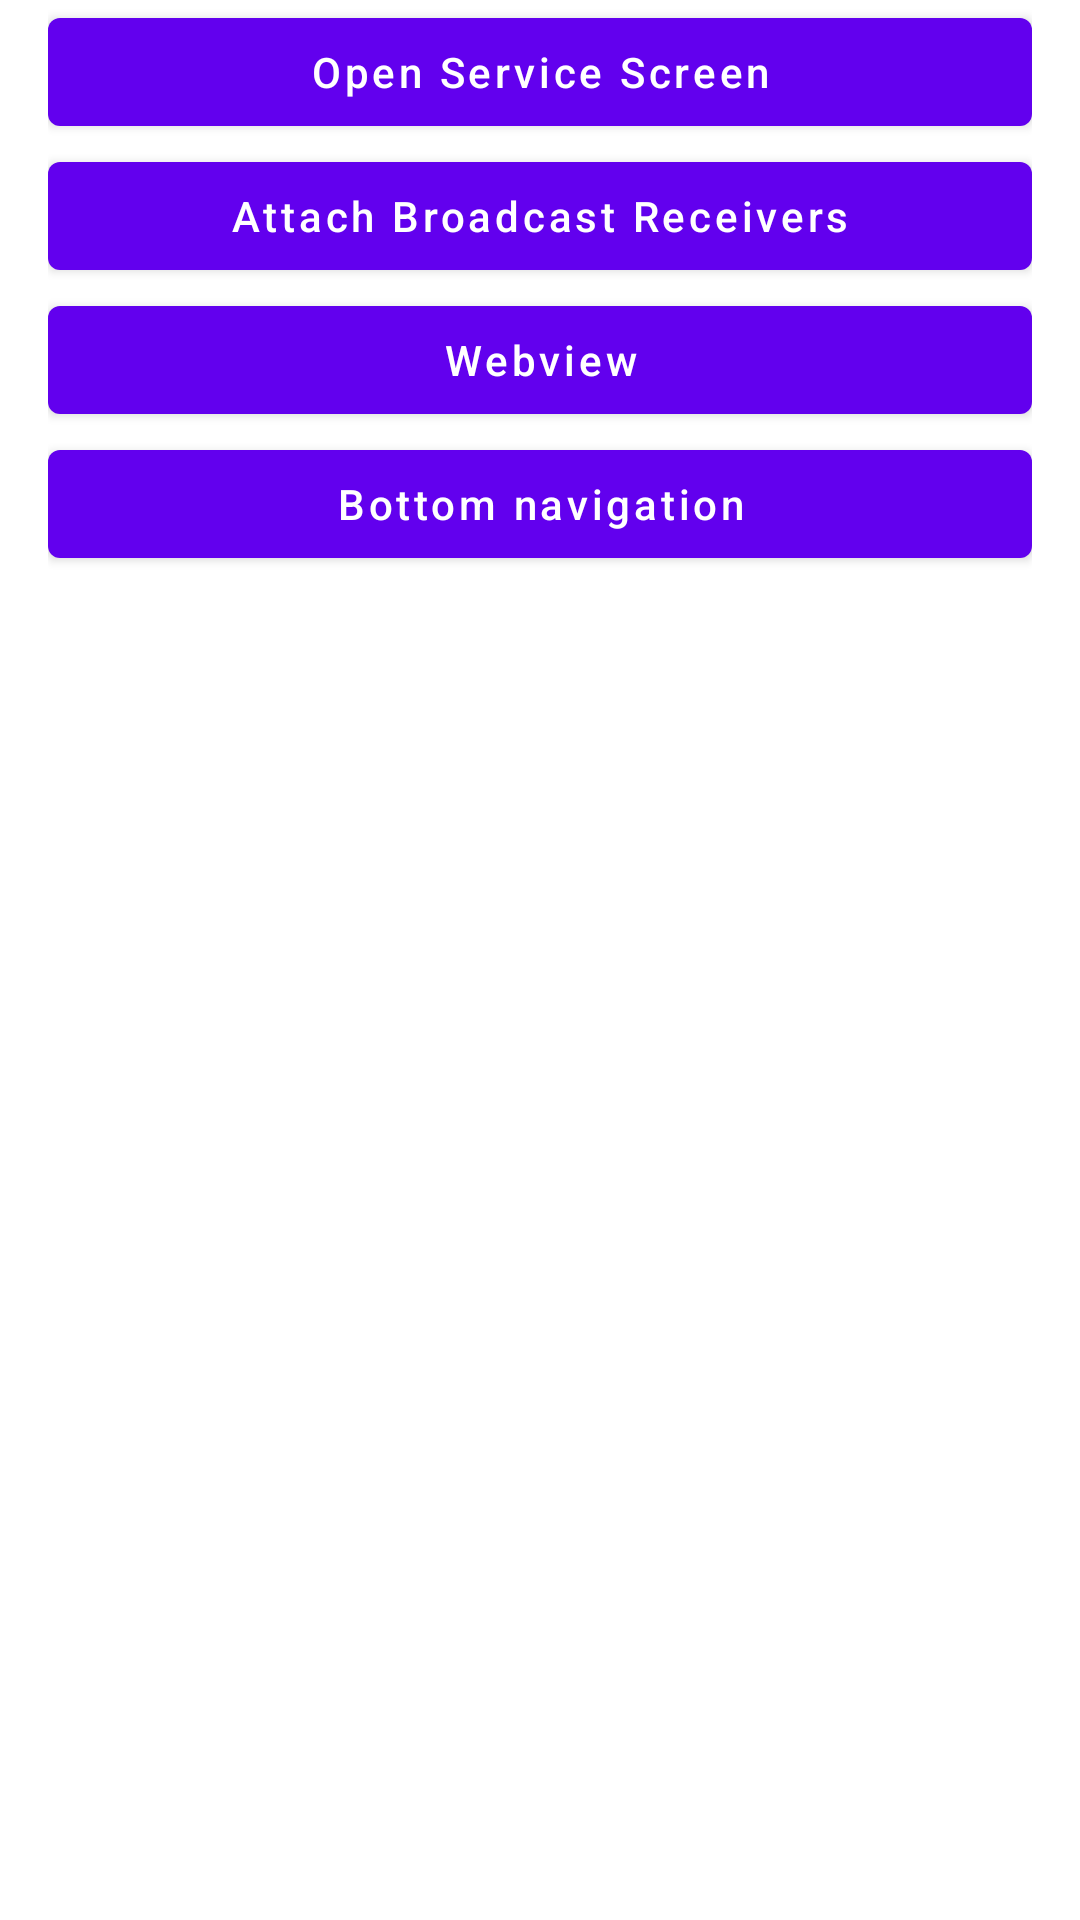

Layout XML and referenced resources for this Android screen:
<!-- AndroidManifest.xml: application theme Theme.MyServiceTutorial -->
<!-- res/layout/activity_main.xml -->
<?xml version="1.0" encoding="utf-8"?>
<androidx.core.widget.NestedScrollView xmlns:android="http://schemas.android.com/apk/res/android"
    xmlns:app="http://schemas.android.com/apk/res-auto"
    xmlns:tools="http://schemas.android.com/tools"
    android:layout_width="match_parent"
    android:layout_height="match_parent"
    tools:context=".MainActivity">

    <LinearLayout
        android:layout_width="match_parent"
        android:layout_height="match_parent"
        android:orientation="vertical"
        android:layout_marginHorizontal="16dp">

        <com.google.android.material.button.MaterialButton
            android:id="@+id/serviceBtn"
            android:layout_width="match_parent"
            android:layout_height="wrap_content"
            app:layout_constraintStart_toStartOf="parent"
            app:layout_constraintEnd_toEndOf="parent"
            app:layout_constraintTop_toTopOf="parent"
            android:textAllCaps="false"
            android:text="Open Service Screen"
            />

        <com.google.android.material.button.MaterialButton
            android:id="@+id/broadcastReceiver"
            android:layout_width="match_parent"
            android:layout_height="wrap_content"
            app:layout_constraintStart_toStartOf="parent"
            app:layout_constraintEnd_toEndOf="parent"
            app:layout_constraintTop_toBottomOf="@id/serviceBtn"
            android:textAllCaps="false"
            android:text="Attach Broadcast Receivers"
            />

        <com.google.android.material.button.MaterialButton
            android:id="@+id/webViewBtn"
            android:layout_width="match_parent"
            android:layout_height="wrap_content"
            app:layout_constraintStart_toStartOf="parent"
            app:layout_constraintEnd_toEndOf="parent"
            app:layout_constraintTop_toBottomOf="@id/broadcastReceiver"
            android:textAllCaps="false"
            android:text="Webview"
            />

        <com.google.android.material.button.MaterialButton
            android:id="@+id/bottomNavBtn"
            android:layout_width="match_parent"
            android:layout_height="wrap_content"
            app:layout_constraintStart_toStartOf="parent"
            app:layout_constraintEnd_toEndOf="parent"
            app:layout_constraintTop_toBottomOf="@id/broadcastReceiver"
            android:textAllCaps="false"
            android:text="Bottom navigation"
            />


    </LinearLayout>

</androidx.core.widget.NestedScrollView>
<!-- resources referenced by this layout -->
<resources>
  <style name="Theme.MyServiceTutorial" parent="Theme.MaterialComponents.Light.NoActionBar">
          
          <item name="colorPrimary">@color/purple_500</item>
          <item name="colorPrimaryVariant">@color/purple_700</item>
          <item name="colorOnPrimary">@color/white</item>
          
          <item name="colorSecondary">@color/teal_200</item>
          <item name="colorSecondaryVariant">@color/teal_700</item>
          <item name="colorOnSecondary">@color/black</item>
          
          <item name="android:statusBarColor" tools:targetApi="l">?attr/colorPrimaryVariant</item>
          
      </style>
  <!-- not gathered from this repository: default colours our renderer supplied (Android Studio template values) -->
  <color name="purple_500">#FF6200EE</color>
  <color name="purple_700">#FF3700B3</color>
  <color name="teal_200">#FF03DAC5</color>
  <color name="teal_700">#FF018786</color>
  <color name="black">#FF000000</color>
  <color name="white">#FFFFFFFF</color>
</resources>
